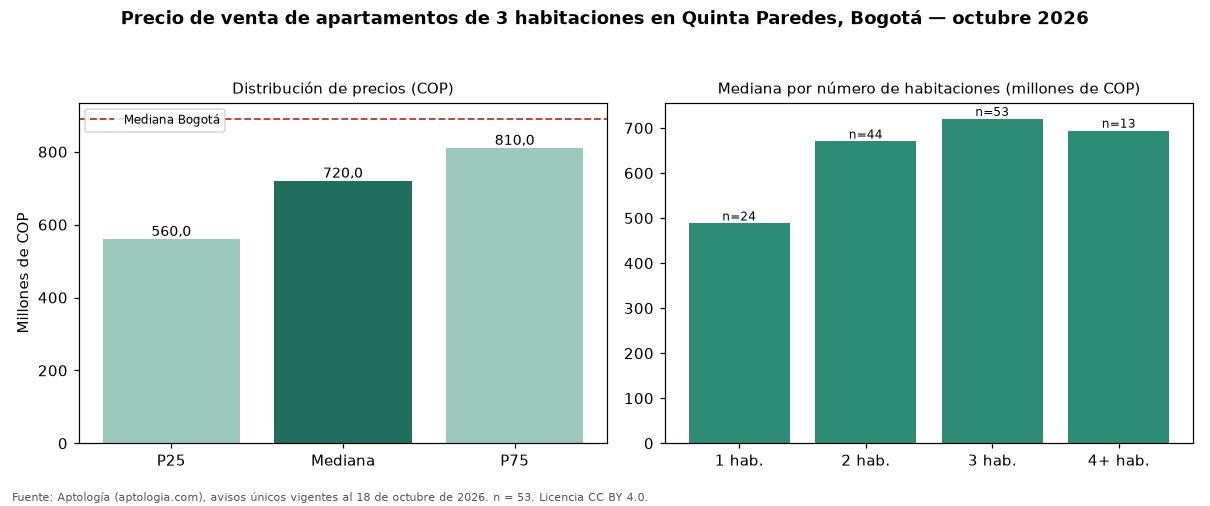

The data file committed next to this chart (first rows):
seccion, metrica, valor_cop, n
precio, p25, 560000000, 53
precio, mediana, 720000000, 53
precio, p75, 810000000, 53
cop_por_m2, p25, 6584753, 53
cop_por_m2, mediana, 7524752, 53
cop_por_m2, p75, 8813941, 53
area, area_mediana_m2, 92.0, 53
habitaciones, 1, 488100000, 24
habitaciones, 2, 670000000, 44
habitaciones, 3, 720000000, 53
habitaciones, 4+, 694000000, 13
administracion, mediana, 630000, 36
estrato, moda, 4, 
parqueadero, porcentaje_con_parqueadero, 98.1, 53
ciudad, mediana_ciudad, 890000000, 17364
ciudad, mediana_cop_por_m2_ciudad, 7000000, 17364
